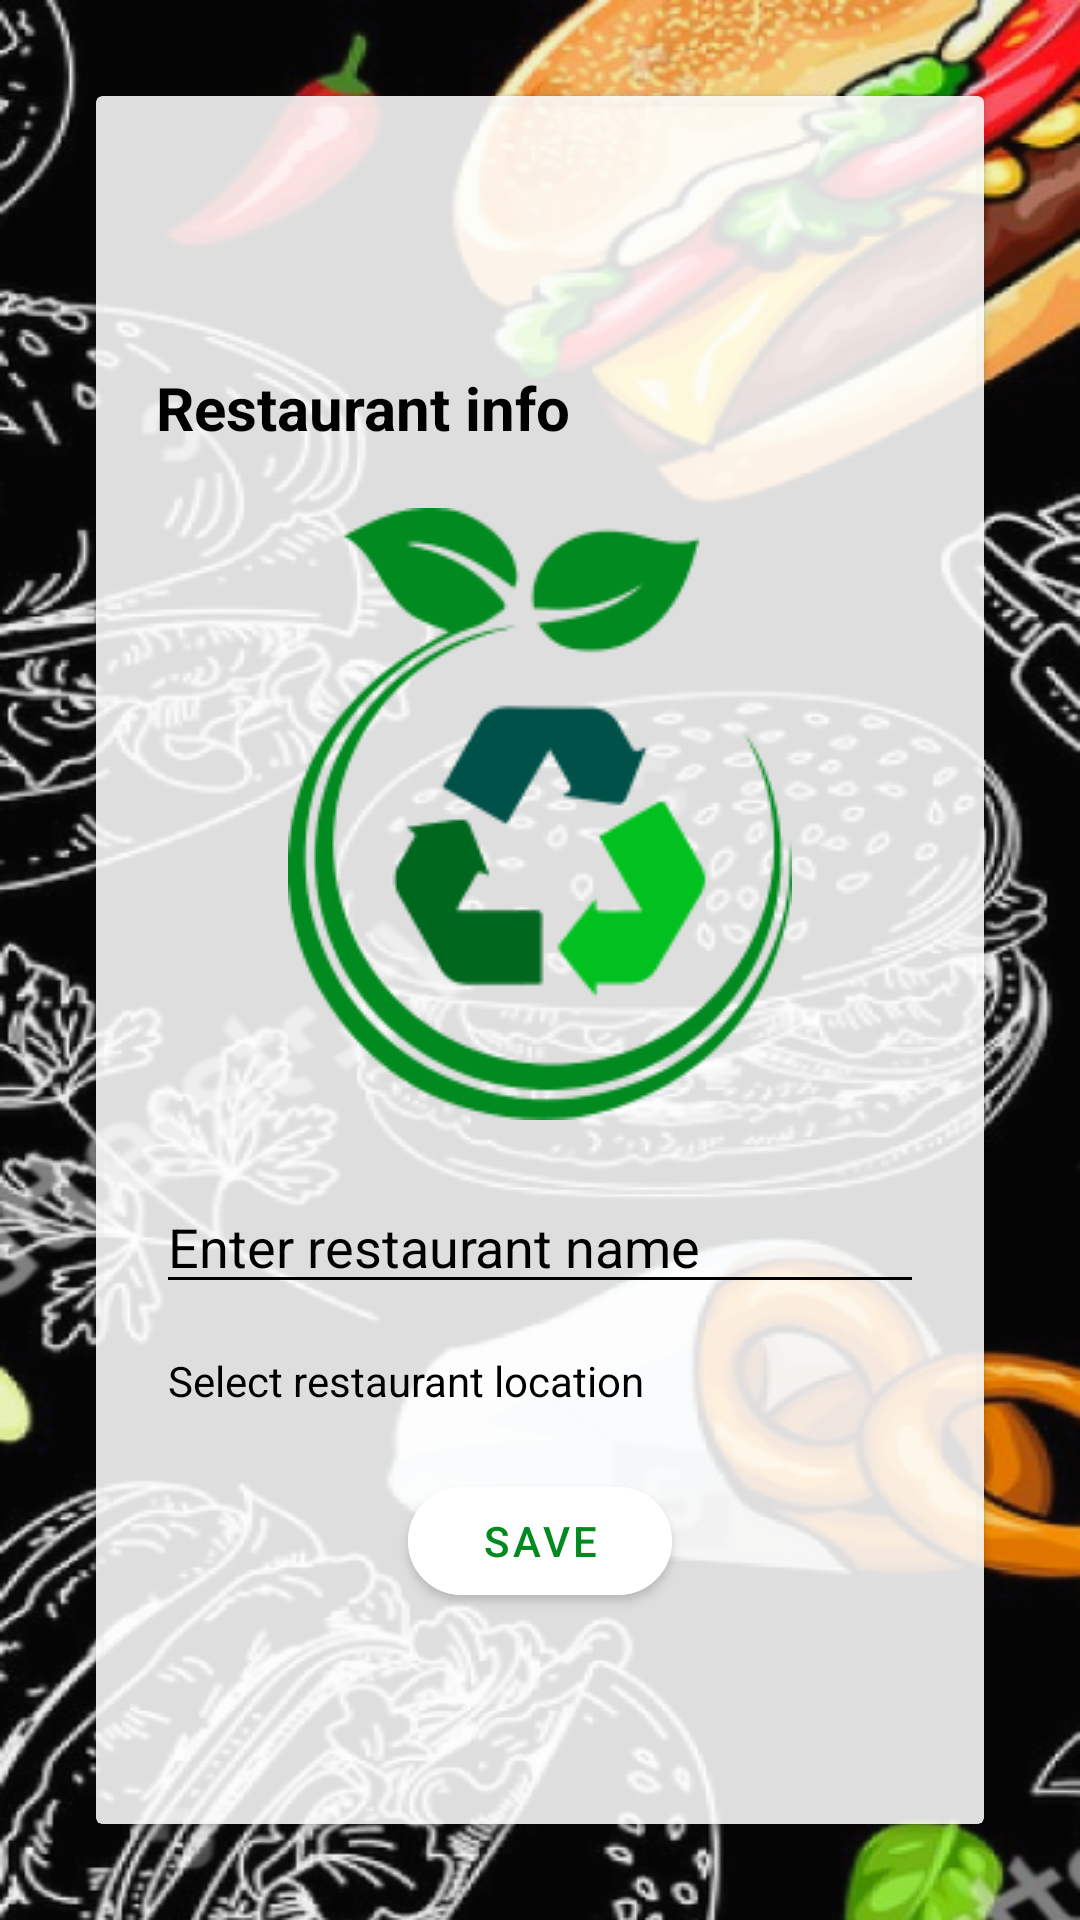

Write the Android layout XML for this screen, with the resource values it uses.
<!-- AndroidManifest.xml: application theme Theme.WasteWarrior -->
<!-- res/layout/activity_restaurant_info.xml -->
<?xml version="1.0" encoding="utf-8"?>
<androidx.constraintlayout.widget.ConstraintLayout xmlns:android="http://schemas.android.com/apk/res/android"
    xmlns:app="http://schemas.android.com/apk/res-auto"
    xmlns:tools="http://schemas.android.com/tools"
    android:layout_width="match_parent"
    android:layout_height="match_parent"
    android:background="@drawable/authbg">

    <androidx.cardview.widget.CardView
        android:layout_width="0dp"
        android:layout_height="0dp"
        android:layout_marginStart="32dp"
        android:layout_marginTop="32dp"
        android:layout_marginEnd="32dp"
        android:layout_marginBottom="32dp"
        android:background="@android:color/transparent"
        app:cardBackgroundColor="#DDFFFFFF"
        app:layout_constraintBottom_toBottomOf="parent"
        app:layout_constraintEnd_toEndOf="parent"
        app:layout_constraintStart_toStartOf="parent"
        app:layout_constraintTop_toTopOf="parent" >

        <LinearLayout
            android:layout_width="match_parent"
            android:layout_height="match_parent"
            android:gravity="center"
            android:orientation="vertical">


            <LinearLayout
                android:layout_width="match_parent"
                android:layout_height="wrap_content"
                android:layout_gravity="center"
                android:orientation="horizontal"
                android:paddingTop="20dp"
                android:paddingStart="20dp">

                <TextView
                    android:id="@+id/TextViewText2"
                    android:layout_width="wrap_content"
                    android:layout_height="wrap_content"
                    android:layout_weight="1"
                    android:textSize="20sp"
                    android:inputType="text"
                    android:text="Restaurant info"
                    android:textColor="#000"
                    android:textStyle="bold" />


            </LinearLayout>


            <ImageView
                android:id="@+id/imageView"
                android:layout_width="match_parent"
                android:layout_height="wrap_content"
                android:padding="20dp"
                app:srcCompat="@drawable/logo" />

            <LinearLayout
                android:layout_width="match_parent"
                android:layout_height="wrap_content"
                android:orientation="horizontal"
                android:paddingStart="20dp"
                android:paddingEnd="20dp"
                android:layout_gravity="center">

                <EditText
                    android:id="@+id/restaurantName"
                    android:theme="@style/EditTextBlackUnderline"
                    android:layout_width="match_parent"
                    android:layout_height="wrap_content"
                    android:layout_weight="1"
                    android:hint="Enter restaurant name"
                    android:inputType="text"
                    android:textColor="#000"
                    android:textColorHighlight="#000000"
                    android:textColorHint="#000"
                    android:textColorLink="#000" />


            </LinearLayout>

            <TextView
                android:id="@+id/tvLocation"
                android:layout_width="match_parent"
                android:layout_height="wrap_content"
                android:layout_marginTop="16dp"
                android:layout_marginStart="16dp"
                android:text="Select restaurant location"
                android:textColor="#000"/>


            <Button
                android:id="@+id/save"
                android:layout_width="wrap_content"
                android:layout_height="wrap_content"
                android:layout_marginTop="20dp"
                android:backgroundTint="@color/white"
                android:text="Save"
                android:textColor="#008A1F"
                app:cornerRadius="20dp" />

        </LinearLayout>
    </androidx.cardview.widget.CardView>
</androidx.constraintlayout.widget.ConstraintLayout>
<!-- resources referenced by this layout -->
<resources>
  <color name="white">#FFFFFFFF</color>
  <!-- drawable authbg: png bitmap (drawable, 371573 bytes) -->
  <!-- drawable logo: png bitmap (drawable, 14586 bytes) -->
  <style name="EditTextBlackUnderline" parent="Widget.AppCompat.EditText">
          <item name="colorControlNormal">#000000</item> 
      </style>
  <style name="Theme.WasteWarrior" parent="Theme.MaterialComponents.DayNight.DarkActionBar">
          
          <item name="colorPrimary">@color/primary</item>
          <item name="colorPrimaryVariant">@color/primary</item>
          <item name="colorOnPrimary">@color/white</item>
          
          <item name="colorSecondary">@color/teal_200</item>
          <item name="colorSecondaryVariant">@color/teal_700</item>
          <item name="colorOnSecondary">@color/black</item>
          
          <item name="android:statusBarColor">?attr/colorPrimaryVariant</item>
          
      </style>
  <color name="primary">#01615f</color>
  <color name="teal_200">#FF03DAC5</color>
  <color name="teal_700">#FF018786</color>
  <color name="black">#FF000000</color>
</resources>
